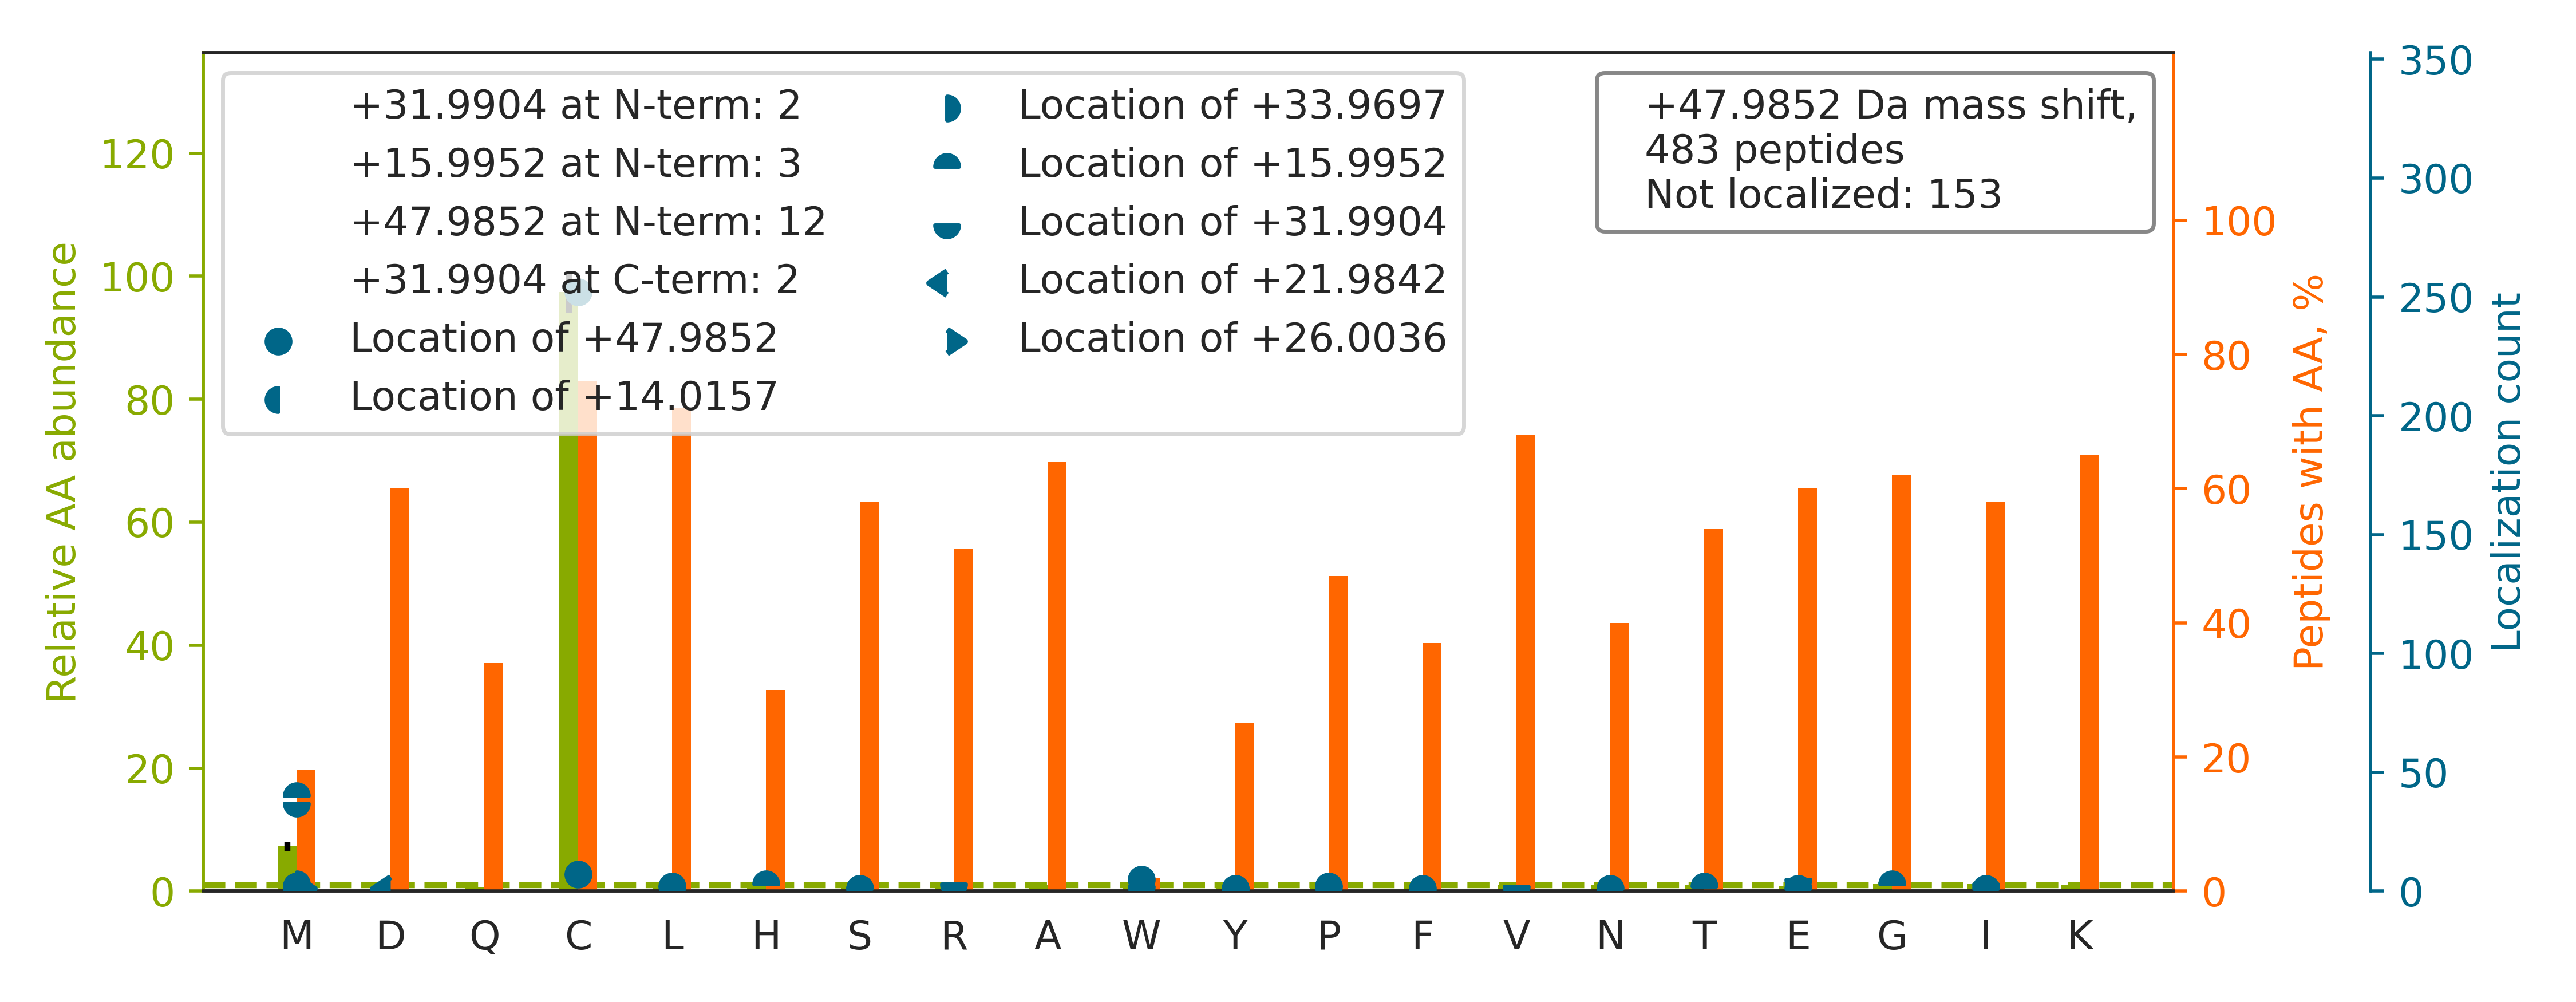

Data behind this chart, as committed beside it:
top isoform	localization score	spectrum
R.AQAALQAVNSVQSGNLALAASAAAVD[+22]AGM[+26…	0.00655	HF170411_DM_HeLa_Fwd_GSK591_Input_08.540…
R.VPTANVSVVDLTCRLEKPAK.Y		HF170411_DM_HeLa_Fwd_GSK591_Input_11.354…
R.ADHQPLTEASYVNLPTIALC[+48]NTDSPLR.Y	0.8912	HF170411_DM_HeLa_Fwd_GSK591_Input_11.553…
K.HVPDSGATATAYLC[+48]GVK.G	0.9914	HF170411_DM_HeLa_Fwd_GSK591_Input_07.306…
R.GEVPC[+48]TVTSASPLEEATLSELK.T	0.8349	HF170411_DM_HeLa_Fwd_GSK591_Input_14.536…
K.HNDDEQYAW[+48]ESSAGGSFTVR.T	0.9128	HF170411_DM_HeLa_Fwd_GSK591_Input_06.267…
R.GITNLC[+48]VIGGDGSLTGANLFR.K	0.8637	HF170411_DM_HeLa_Fwd_GSK591_Input_06.552…
R.EEFASTC[+48]PDDEEIELAYEQVAK.A	0.9364	HF170411_DM_HeLa_Fwd_GSK591_Input_13.535…
K.CAPGVVGPAEADIDFDIIR.N		HF170411_DM_HeLa_Fwd_GSK591_Input_02.522…
R.LSNTQGVVSAFSTM[+48]MSVHR.G	0.9423	HF170411_DM_HeLa_Fwd_GSK591_Input_14.274…
R.LILIAC[+48]GTSYHAGVATR.Q	0.997	HF170411_DM_HeLa_Fwd_GSK591_Input_07.384…
R.IGRPSETGIIGIIDPEC[+48]R.M	0.8693	HF170411_DM_HeLa_Fwd_GSK591_Input_04.451…
R.C[+48]TGGEVGATSALAPK.I	0.858	HF170411_DM_HeLa_Fwd_GSK591_Input_14.276…
K.AC[+48]ANPAAGSVILLENLR.F	0.8009	HF170411_DM_HeLa_Fwd_GSK591_Input_10.564…
K.VTYLVHNFEEGGGVAM[+16]GM[+32]YNQDK.S	0.8979	HF170411_DM_HeLa_Fwd_GSK591_Input_10.324…
R.VNPC[+48]IGGVILFHETLYQK.A	0.7517	HF170411_DM_HeLa_Fwd_GSK591_Input_11.533…
K.VAHALAEGLGVIAC[+48]IGEK.L	0.869	HF170411_DM_HeLa_Fwd_GSK591_Input_13.441…
K.VLHEAEGHIVTC[+48]ETNTGEVYR.G	0.881	HF170411_DM_GSK591_SILAC_Rev_HelA_EG_pep…
K.TC[+48]DISFSDPDDLLNFK.L	0.6705	HF170411_DM_HeLa_Fwd_GSK591_Input_14.540…
K.MMDYLQGSGETPQTDVR.W		HF170411_DM_HeLa_Fwd_GSK591_Input_05.258…
R.LPAAGVGDM[+32]VM[+16]ATVK.K	0.859	HF170411_DM_HeLa_Fwd_GSK591_Input_16.236…
R.HPHDIIDDINSGAVEC[+48]PAS.-	0.6153	HF170411_DM_HeLa_Fwd_GSK591_Input_15.389…
K.CLELFSELAEDKENYK.K		HF170411_DM_HeLa_Fwd_GSK591_Input_06.488…
K.SFVEVNEEGTEAAAATAAIM[+16]MMR[+32].C	0.9223	HF170411_DM_HeLa_Fwd_GSK591_Input_11.425…
K.ISIPVDISDSDMMLNIINSSITTK.A		HF170411_DM_HeLa_Fwd_GSK591_Input_08.541…
K.VNIEGGAIALGHPLGASGC[+48]R.I	0.9255	HF170411_DM_HeLa_Fwd_GSK591_Input_11.380…
R.VIISAPSADAPMFVMGVNHEK.Y		HF170411_DM_HeLa_Fwd_GSK591_Input_11.339…
K.GYGFITFSDSEC[+48]AKK.A	0.9916	HF170411_DM_HeLa_Fwd_GSK591_Input_07.386…
R.VAPEE[+32]H[+16]PVLLTEAPLNPK.A	0.8593	HF170411_DM_HeLa_Fwd_GSK591_Input_11.448…
K.SLTNDW[+48]EDHLAVK.H	0.9256	HF170411_DM_HeLa_Fwd_GSK591_Input_06.262…
R.KDGNASGTTLLEALDC[+48]ILPPTRPTDKPLR.L	0.8911	HF170411_DM_HeLa_Fwd_GSK591_Input_10.506…
R.TVVSGSCAAHSLLITTEGK.L		HF170411_DM_HeLa_Fwd_GSK591_Input_08.360…
K.VPADTEVVC[+48]APPTAYIDFAR.Q	0.8654	HF170411_DM_HeLa_Fwd_GSK591_Input_14.536…
R.DVVIC[+48]PDASLEDAKK.E	0.9908	HF170411_DM_HeLa_Fwd_GSK591_Input_14.348…
R.IHEGC[+48]EEPATHNALAK.I	0.8363	HF170411_DM_HeLa_Fwd_GSK591_Input_03.108…
K.ATIELC[+48]STHANDASALR.I	0.931	HF170411_DM_HeLa_Fwd_GSK591_Input_05.276…
R.YASIC[+48]QQNGIVPIVEPEILPDGDHDLKR.C	0.01282	HF170411_DM_HeLa_Fwd_GSK591_Input_11.502…
R.TTGIVMDSGDGVTHIVPIYEGYALPHAILR.L		HF170411_DM_HeLa_Fwd_GSK591_Input_11.489…
R.DSTLDPSLM[+16]EM[+32]TEAALR.L	0.9472	HF170411_DM_HeLa_Fwd_GSK591_Input_07.455…
K.NAGNC[+48]LSPAVIVGLLK.E	0.9547	HF170411_DM_HeLa_Fwd_GSK591_Input_09.563…
R.VCTLAIIDPGDSDIIR.S		HF170411_DM_HeLa_Fwd_GSK591_Input_16.464…
R.E[+32]H[+16]ALLAYTLGVK.Q	0.9537	HF170411_DM_HeLa_Fwd_GSK591_Input_10.479…
R.DVQIGDIVTVGEC[+48]RPLSK.T	0.8924	HF170411_DM_HeLa_Fwd_GSK591_Input_14.446…
K.HEQNIDC[+48]GGGYVK.L	0.89	HF170411_DM_HeLa_Fwd_GSK591_Input_09.156…
R.CIPALDSLTPANEDQK.I		HF170411_DM_HeLa_Fwd_GSK591_Input_08.465…
K.DINAYNCEEPTEKLPFPIIDDR.N		HF170411_DM_HeLa_Fwd_GSK591_Input_14.536…
R.NALVSHLDGTTPVCEDIGR.S		HF170411_DM_HeLa_Fwd_GSK591_Input_10.371…
K.FGEVVDC[+48]TLKLDPITGR.S	0.973	HF170411_DM_HeLa_Fwd_GSK591_Input_10.488…
K.IGSC[+48]TQQDVELHVQK.I	0.7218	HF170411_DM_HeLa_Fwd_GSK591_Input_09.243…
K.GSDCGIVNVNIPTSGAEIGGAFGGEK.H		HF170411_DM_HeLa_Fwd_GSK591_Input_09.548…
R.ALVDHENVISC[+48]PHLGASTK.E	0.9446	HF170411_DM_HeLa_Fwd_GSK591_Input_09.256…
K.VFEHDSVELNC[+48]K.M	0.7819	HF170411_DM_HeLa_Fwd_GSK591_Input_13.217…
R.SLHDAL[+32]C[+16]VLAQTVK.D	0.8895	HF170411_DM_HeLa_Fwd_GSK591_Input_08.484…
R.DLSHIGDAVVISC[+48]AK.D	0.8274	HF170411_DM_HeLa_Fwd_GSK591_Input_13.384…
R.DFTVSAM[+16]HGDM[+32]DQKER.D	0.9301	HF170411_DM_HeLa_Fwd_GSK591_Input_10.119…
K.ALYDTFSAFGNILSC[+48]K.V	0.9062	HF170411_DM_HeLa_Fwd_GSK591_Input_07.567…
K.LKGEMMDLQHGSLFLR.T		HF170411_DM_HeLa_Fwd_GSK591_Input_13.244…
K.MMETMDQGDVIIRPSSK.G		HF170411_DM_HeLa_Fwd_GSK591_Input_03.154…
R.CSILAAANPAYGR.Y		HF170411_DM_HeLa_Fwd_GSK591_Input_06.418…
K.LVEALC[+48]AEHQINLIK.V	0.9988	HF170411_DM_HeLa_Fwd_GSK591_Input_16.351…
... 423 more rows
